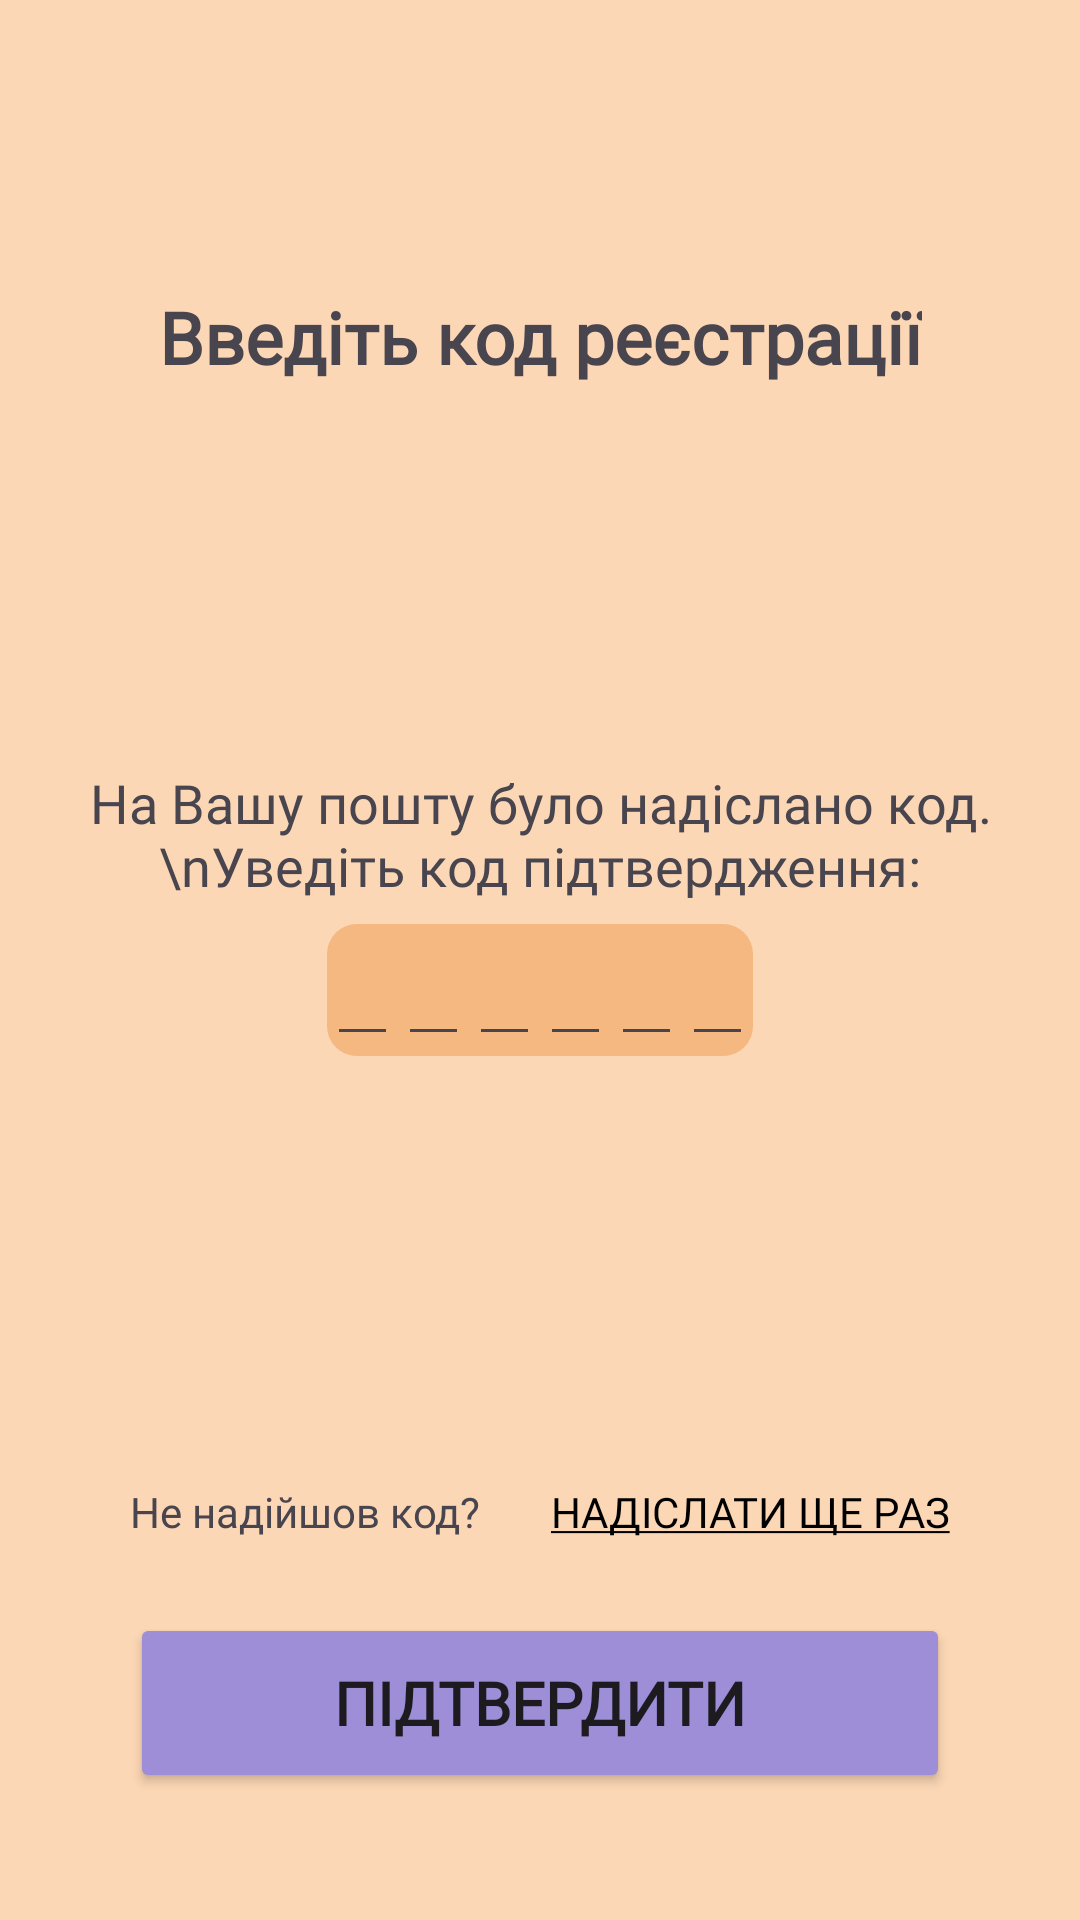

The Android layout XML behind this screen, and the referenced resources:
<!-- AndroidManifest.xml: application theme Theme.FoxBook -->
<!-- res/layout/activity_validate_email.xml -->
<?xml version="1.0" encoding="utf-8"?>
<androidx.constraintlayout.widget.ConstraintLayout xmlns:android="http://schemas.android.com/apk/res/android"
    xmlns:app="http://schemas.android.com/apk/res-auto"
    xmlns:tools="http://schemas.android.com/tools"
    android:layout_width="match_parent"
    android:layout_height="match_parent"
    android:background="@color/entrance_bg"
    tools:context=".activities.ValidateEmailActivity">

    <androidx.constraintlayout.widget.Guideline
        android:id="@+id/guideline19"
        android:layout_width="wrap_content"
        android:layout_height="wrap_content"
        android:orientation="vertical"
        app:layout_constraintGuide_percent="0.12" />

    <androidx.constraintlayout.widget.Guideline
        android:id="@+id/guideline23"
        android:layout_width="wrap_content"
        android:layout_height="wrap_content"
        android:orientation="vertical"
        app:layout_constraintGuide_percent="0.88" />

    <androidx.constraintlayout.widget.Guideline
        android:id="@+id/guideline24"
        android:layout_width="wrap_content"
        android:layout_height="wrap_content"
        android:orientation="horizontal"
        app:layout_constraintGuide_percent="0.15" />

    <androidx.constraintlayout.widget.Guideline
        android:id="@+id/guideline25"
        android:layout_width="wrap_content"
        android:layout_height="wrap_content"
        android:orientation="horizontal"
        app:layout_constraintGuide_percent="0.84" />

    <androidx.constraintlayout.widget.Guideline
        android:id="@+id/guideline26"
        android:layout_width="wrap_content"
        android:layout_height="wrap_content"
        android:orientation="horizontal"
        app:layout_constraintGuide_percent="0.75" />

    <Button
        android:id="@+id/btnValidateEmail"
        android:layout_width="0dp"
        android:layout_height="60dp"
        android:backgroundTint="#9D8ED7"
        android:fontFamily="@font/inter"
        android:text="Підтвердити"
        android:textSize="20sp"
        android:textStyle="bold"
        app:layout_constraintEnd_toStartOf="@+id/guideline23"
        app:layout_constraintStart_toStartOf="@+id/guideline19"
        app:layout_constraintTop_toTopOf="@+id/guideline25" />

    <TextView
        android:id="@+id/textView3"
        android:layout_width="wrap_content"
        android:layout_height="48dp"
        android:fontFamily="@font/inter"
        android:gravity="center"
        android:text="Не надійшов код?"
        android:textSize="14sp"
        app:layout_constraintStart_toStartOf="@+id/guideline19"
        app:layout_constraintTop_toTopOf="@+id/guideline26" />

    <Button
        android:id="@+id/btnSendValidationCodeAgain"
        android:layout_width="wrap_content"
        android:layout_height="48dp"
        android:background="@color/transparent"
        android:fontFamily="@font/inter"
        android:text="@string/underlined_text_code"
        android:textColor="#000000"
        android:textSize="14sp"
        app:layout_constraintEnd_toStartOf="@+id/guideline23"
        app:layout_constraintTop_toTopOf="@+id/guideline26" />

    <TextView
        android:id="@+id/textView4"
        android:layout_width="wrap_content"
        android:layout_height="wrap_content"
        android:fontFamily="@font/inter"
        android:text="Введіть код реєстрації"
        android:textSize="24sp"
        android:textStyle="bold"
        app:layout_constraintEnd_toStartOf="@+id/guideline23"
        app:layout_constraintStart_toStartOf="@+id/guideline19"
        app:layout_constraintTop_toTopOf="@+id/guideline24" />


    <LinearLayout
        android:id="@+id/linearLayoutEmailValid"
        android:layout_width="wrap_content"
        android:layout_height="wrap_content"
        android:background="@drawable/rounded_genre_form_background"
        app:layout_constraintBottom_toTopOf="@+id/guideline27"
        app:layout_constraintEnd_toStartOf="@+id/guideline23"
        app:layout_constraintStart_toStartOf="@+id/guideline19">

        <EditText
            android:id="@+id/edtEmailValid1"
            android:layout_width="wrap_content"
            android:layout_height="wrap_content"
            android:ems="1"
            android:maxLength="1"
            android:fontFamily="@font/inter"
            android:textAlignment="center"
            android:textSize="20sp"
            android:inputType="number" />

        <EditText
            android:id="@+id/edtEmailValid2"
            android:layout_width="wrap_content"
            android:layout_height="wrap_content"
            android:ems="1"
            android:maxLength="1"
            android:fontFamily="@font/inter"
            android:textAlignment="center"
            android:textSize="20sp"
            android:inputType="number" />

        <EditText
            android:id="@+id/edtEmailValid3"
            android:layout_width="wrap_content"
            android:layout_height="wrap_content"
            android:ems="1"
            android:maxLength="1"
            android:fontFamily="@font/inter"
            android:textSize="20sp"
            android:textAlignment="center"
            android:inputType="number" />

        <EditText
            android:id="@+id/edtEmailValid4"
            android:layout_width="wrap_content"
            android:layout_height="wrap_content"
            android:ems="1"
            android:maxLength="1"
            android:fontFamily="@font/inter"
            android:textSize="20sp"
            android:textAlignment="center"
            android:inputType="number"/>

        <EditText
            android:id="@+id/edtEmailValid5"
            android:layout_width="wrap_content"
            android:layout_height="wrap_content"
            android:ems="1"
            android:maxLength="1"
            android:fontFamily="@font/inter"
            android:textSize="20sp"
            android:textAlignment="center"
            android:inputType="number" />

        <EditText
            android:id="@+id/edtEmailValid6"
            android:layout_width="wrap_content"
            android:layout_height="wrap_content"
            android:ems="1"
            android:maxLength="1"
            android:fontFamily="@font/inter"
            android:textSize="20sp"
            android:textAlignment="center"
            android:inputType="number" />
    </LinearLayout>

    <androidx.constraintlayout.widget.Guideline
        android:id="@+id/guideline27"
        android:layout_width="wrap_content"
        android:layout_height="wrap_content"
        android:orientation="horizontal"
        app:layout_constraintGuide_percent="0.55" />

    <androidx.constraintlayout.widget.Guideline
        android:id="@+id/guideline28"
        android:layout_width="wrap_content"
        android:layout_height="wrap_content"
        android:orientation="horizontal"
        app:layout_constraintGuide_percent="0.47" />

    <TextView
        android:id="@+id/textView6"
        android:layout_width="wrap_content"
        android:layout_height="wrap_content"
        android:fontFamily="@font/inter"
        android:gravity="center"
        android:text="На Вашу пошту було надіслано код.\nУведіть код підтвердження:"
        android:textSize="18sp"
        app:layout_constraintBottom_toTopOf="@+id/guideline28"
        app:layout_constraintEnd_toStartOf="@+id/guideline23"
        app:layout_constraintStart_toStartOf="@+id/guideline19" />


</androidx.constraintlayout.widget.ConstraintLayout>
<!-- resources referenced by this layout -->
<resources>
  <color name="entrance_bg">#FCD7B5</color>
  <color name="transparent">#00FFFFFF</color>
  <!-- drawable rounded_genre_form_background (drawable) -->
  <?xml version="1.0" encoding="utf-8"?>
  <shape xmlns:android="http://schemas.android.com/apk/res/android">
      <corners android:radius="10dp"/>
      <solid android:color="@color/genre_color"/>
  </shape>
  <string name="underlined_text_code"><u>Надіслати ще раз</u></string>
  <style name="Theme.FoxBook" parent="Base.Theme.FoxBook" />
  <color name="genre_color">#F4B880</color>
  <style name="Base.Theme.FoxBook" parent="Theme.Material3.DayNight.NoActionBar">
          <item name="autoCompleteTextViewStyle">@style/SearchAutoCompleteTextView</item>
      </style>
  <style name="SearchAutoCompleteTextView" parent="Widget.AppCompat.Light.AutoCompleteTextView">
          <item name="android:textColor">@color/white</item>
          <item name="android:textColorHint">@color/white</item>
      </style>
  <color name="white">#FFFFFFFF</color>
</resources>
